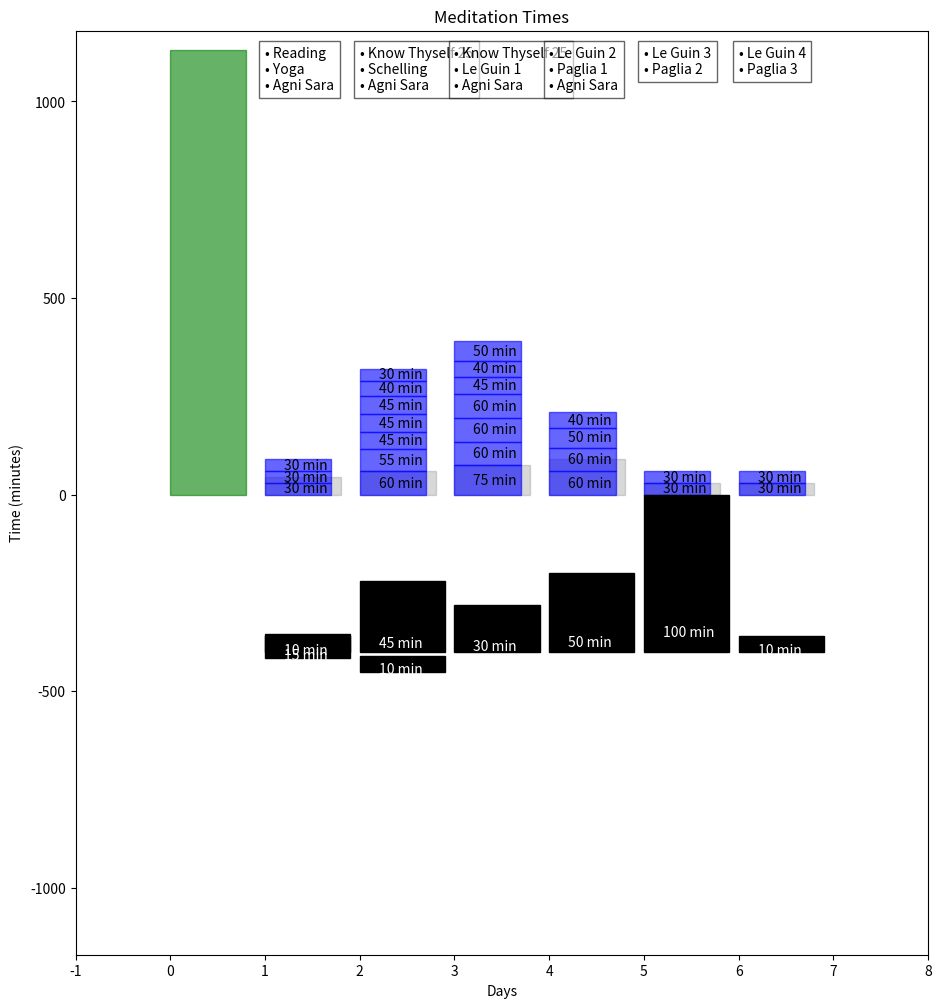

The matplotlib source for this figure:
import matplotlib.pyplot as plt

def plot_meditation(days, daily_targets, daily_sessions, daily_negative_times, daily_edifying_practices):
    fig, ax = plt.subplots(figsize=(days + 5, 12))

    # Plotting the daily meditation times
    for i in range(days):
        total_day_time = sum(daily_sessions[i])
        target_time = daily_targets[i]
        # Plot the target meditation time for the day
        ax.add_patch(plt.Rectangle((i + 1, 0), 0.8, target_time, color='gray', alpha=0.3))
        cumulative_time = 0
        for session_time in daily_sessions[i]:
            ax.add_patch(plt.Rectangle((i + 1, cumulative_time), 0.7, session_time, color='blue', alpha=0.6))
            ax.text(i + 1.2, cumulative_time + session_time / 2, f'{session_time} min', va='center', color='black')
            cumulative_time += session_time

    # Plotting the total meditation time rectangle
    total_time = sum(sum(sessions) for sessions in daily_sessions)
    ax.add_patch(plt.Rectangle((0, 0), 0.8, total_time, color='green', alpha=0.6))

    # Plotting the negative elements
    for i in range(days):
        cumulative_time = -400  # start plotting further below the x-axis
        for negative_time in daily_negative_times[i]:
            ax.add_patch(plt.Rectangle((i + 1, cumulative_time), 0.9, negative_time * 4, color='black'))
            ax.text(i + 1.2, cumulative_time + ( negative_time )/ 2, f'{negative_time} min', va='center', ha='left', fontsize=10, color='white')
            cumulative_time -= (negative_time + 5)  # add more space between negative time slots

    # Adding labels for edifying practices
    for i in range(days):
        cumulative_time = max(max(daily_targets), total_time) + 10  # start plotting above the highest meditation target
        practices = '\n'.join([f'• {practice}' for practice in daily_edifying_practices[i]])
        ax.text(i + 1, cumulative_time, practices, va='top', ha='left', fontsize=10, bbox=dict(facecolor='white', alpha=0.6))

    # Setting the labels and titles
    ax.set_xlim(-1, days + 2)
    ax.set_ylim(-total_time - 40, max(max(daily_targets), total_time) + 50)
    ax.set_xlabel('Days')
    ax.set_ylabel('Time (minutes)')
    ax.set_title('Meditation Times')

    plt.show()

# Example usage
days = 6
daily_targets = [45, 60, 75, 90, 30, 30]  # target meditation times per day in minutes
daily_sessions = [
    [30, 30, 30],  # Day 1 actual sessions
    [60, 55, 45, 45, 45, 40, 30],  # Day 2 actual sessions
    [75, 60, 60, 60, 45, 40, 50],  # Day 3 actual sessions
    [60, 60, 50, 40],  # Day 4 actual sessions
    [30, 30],  # Day 4 actual sessions
    [30, 30]  # Day 4 actual sessions

]
daily_negative_times = [
    [10, 15],  # Day 1 negative times
    [45, 10],  # Day 2 negative times
    [30],  # Day 3 negative time
    [50],  # Day 4 negative time
    [100],  # Day 4 negative time
    [10]  # Day 4 negative time

]
daily_edifying_practices = [
    ["Reading", "Yoga", "Agni Sara"],  # Day 1 edifying practices
    ["Know Thyself 25", "Schelling",  "Agni Sara"],  # Day 2 edifying practices
    ["Know Thyself 25", "Le Guin 1",  "Agni Sara"],  # Day 3 edifying practices
    ["Le Guin 2", "Paglia 1",  "Agni Sara"],  # Day 4 edifying practices
    ["Le Guin 3", "Paglia 2"],  # Day 4 edifying practices
    ["Le Guin 4", "Paglia 3"]  # Day 4 edifying practices

]

plot_meditation(days, daily_targets, daily_sessions, daily_negative_times, daily_edifying_practices)
